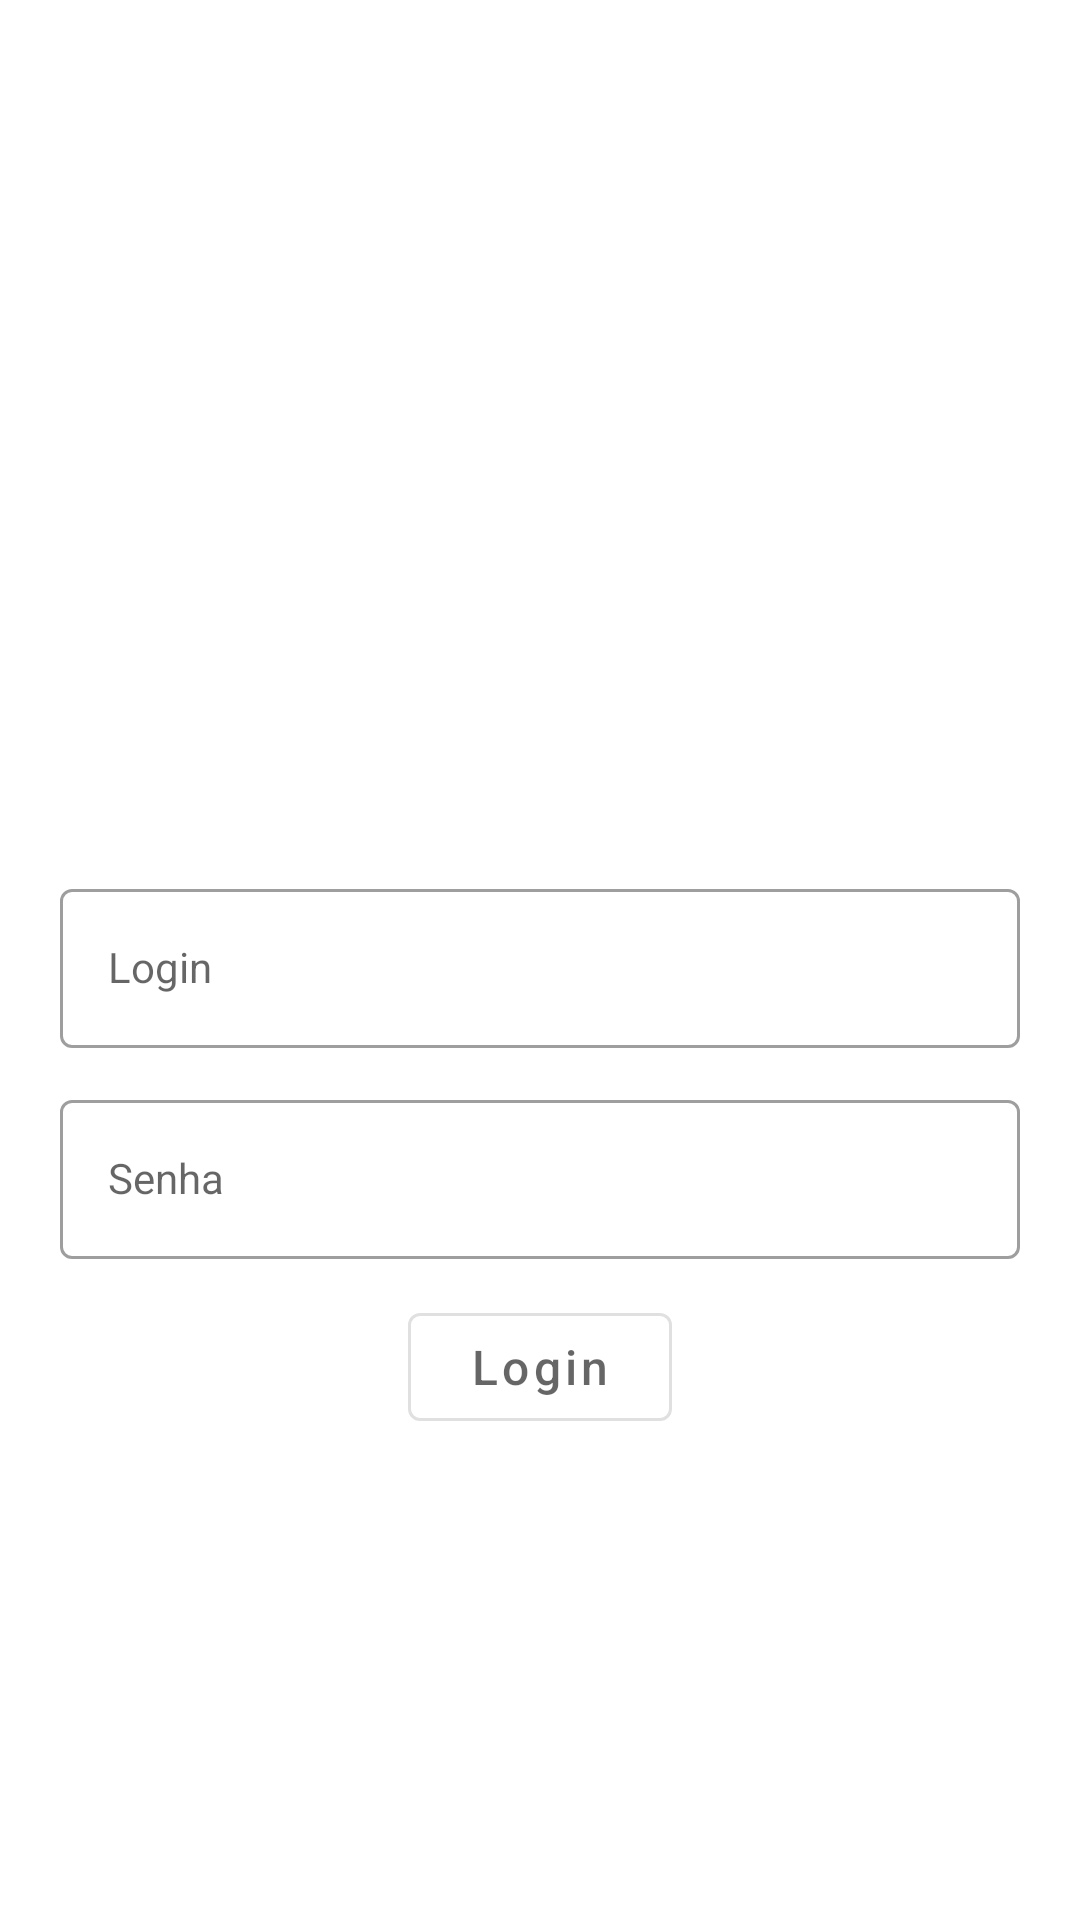

This screen was rendered from an Android layout file. Write that file and the resources it references.
<!-- AndroidManifest.xml: activity theme Theme.Appsisreg -->
<!-- res/layout/activity_main.xml -->
<?xml version="1.0" encoding="utf-8"?>
<androidx.constraintlayout.widget.ConstraintLayout xmlns:android="http://schemas.android.com/apk/res/android"
    xmlns:tools="http://schemas.android.com/tools"
    android:layout_width="match_parent"
    android:layout_height="match_parent"
    xmlns:app="http://schemas.android.com/apk/res-auto"
    android:padding="20dp">


    <ImageView
        android:id="@+id/imageView"
        android:layout_width="150dp"
        android:layout_height="150dp"
        app:srcCompat="@drawable/ic_usuario"
        app:layout_constraintBottom_toTopOf="@id/outlinedTextField_login"
        app:layout_constraintStart_toStartOf="@id/outlinedTextField_login"
        app:layout_constraintEnd_toEndOf="@id/outlinedTextField_login" />



    <com.google.android.material.textfield.TextInputLayout
        style="@style/Widget.MaterialComponents.TextInputLayout.OutlinedBox"
        android:id="@+id/outlinedTextField_login"
        android:layout_width="match_parent"
        android:layout_height="wrap_content"
        app:layout_constraintStart_toStartOf="parent"
        app:layout_constraintBottom_toBottomOf="parent"
        app:layout_constraintTop_toTopOf="parent">

        <com.google.android.material.textfield.TextInputEditText
            style="@style/Widget.MaterialComponents.TextInputLayout.OutlinedBox"
            android:id="@+id/txt_login"
            android:layout_width="match_parent"
            android:layout_height="wrap_content"
            android:hint="Login"
            android:textAlignment="center"
            app:layout_constraintStart_toStartOf="parent"
            app:layout_constraintBottom_toBottomOf="parent"
            app:layout_constraintTop_toTopOf="parent"
            app:layout_constraintEnd_toEndOf="parent" />
    </com.google.android.material.textfield.TextInputLayout>


    <com.google.android.material.textfield.TextInputLayout
        style="@style/Widget.MaterialComponents.TextInputLayout.OutlinedBox"
        android:id="@+id/outlinedTextField_senha"
        android:layout_width="match_parent"
        android:layout_height="wrap_content"
        app:layout_constraintStart_toStartOf="@id/outlinedTextField_login"
        app:layout_constraintTop_toBottomOf="@id/outlinedTextField_login"
        android:layout_marginTop="12dp"
        >

        <com.google.android.material.textfield.TextInputEditText
            style="@style/Widget.MaterialComponents.TextInputLayout.OutlinedBox"
            android:id="@+id/txt_senha"
            android:layout_width="match_parent"
            android:layout_height="wrap_content"
            android:hint="Senha"
            android:textAlignment="center"
            app:layout_constraintStart_toStartOf="parent"
            app:layout_constraintBottom_toBottomOf="parent"
            app:layout_constraintTop_toTopOf="parent"
            app:layout_constraintEnd_toEndOf="parent" />

    </com.google.android.material.textfield.TextInputLayout>


    <com.google.android.material.button.MaterialButton
        style="?attr/materialButtonOutlinedStyle"
        android:id="@+id/btn_login"
        android:layout_width="wrap_content"
        android:layout_height="wrap_content"
        android:hint="Login"

        android:textSize="16sp"
        android:layout_marginTop="12dp"
        app:layout_constraintTop_toBottomOf="@id/outlinedTextField_senha"
        app:layout_constraintStart_toStartOf="@id/outlinedTextField_senha"
        app:layout_constraintEnd_toEndOf="@id/outlinedTextField_senha"/>


    <androidx.fragment.app.FragmentContainerView
        android:id="@+id/fragment_container"
        android:layout_width="0dp"
        android:layout_height="0dp"

        app:layout_constraintTop_toBottomOf="@id/btn_login"
        app:layout_constraintBottom_toBottomOf="parent"
        app:layout_constraintStart_toStartOf="parent"
        app:layout_constraintEnd_toEndOf="parent"/>




</androidx.constraintlayout.widget.ConstraintLayout>
<!-- resources referenced by this layout -->
<resources>
  <style name="Theme.Appsisreg" parent="Theme.MaterialComponents.DayNight.NoActionBar">
          <item name="colorOnPrimary">@color/white</item>
          
      </style>
  <!-- not gathered from this repository: default colours our renderer supplied (Android Studio template values) -->
  <color name="white">#FFFFFFFF</color>
</resources>
